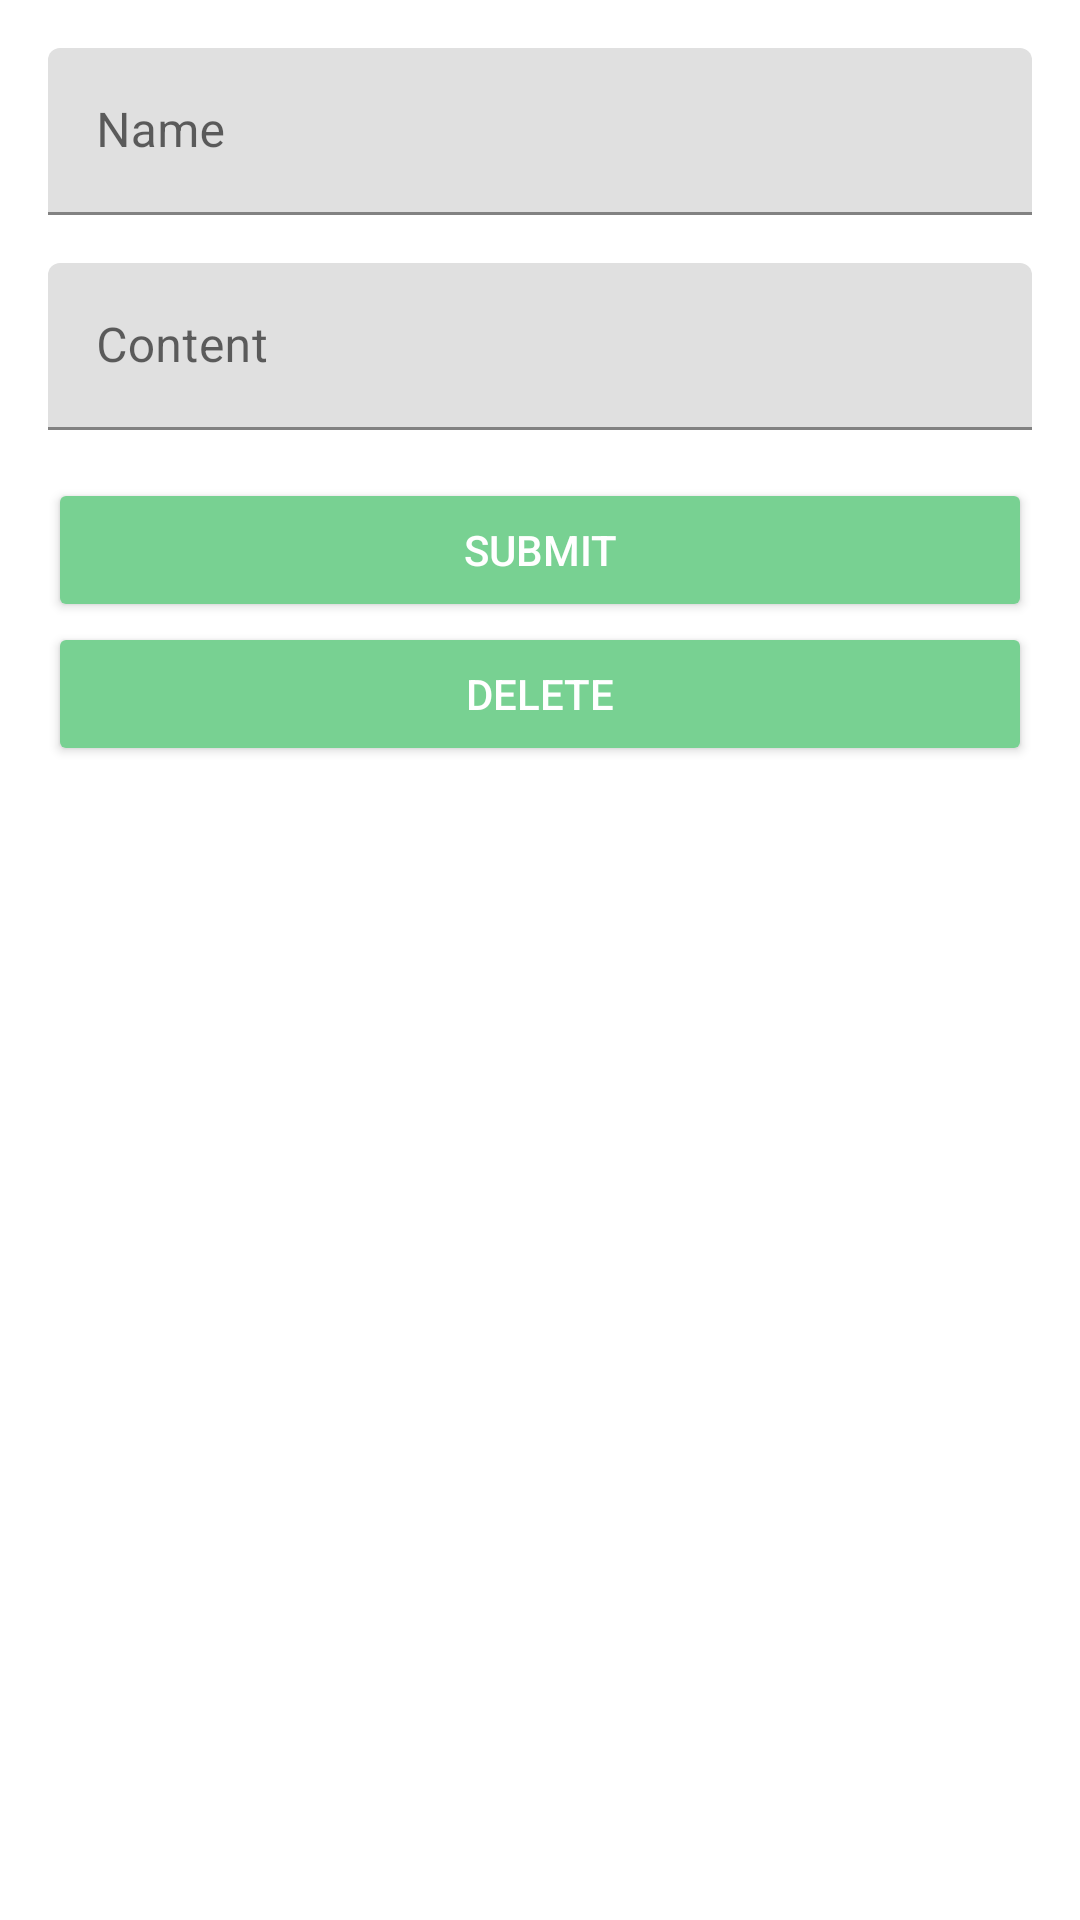

Layout XML and referenced resources for this Android screen:
<!-- AndroidManifest.xml: application theme Theme.TestAhfas -->
<!-- res/layout/fragment_materi_add_update.xml -->
<?xml version="1.0" encoding="utf-8"?>
<LinearLayout xmlns:android="http://schemas.android.com/apk/res/android"
    xmlns:tools="http://schemas.android.com/tools"
    android:layout_width="match_parent"
    android:layout_height="match_parent"
    android:orientation="vertical"
    android:padding="16dp"
    tools:context="ui.materi.MateriAddUpdateFragment">

    <com.google.android.material.textfield.TextInputLayout
        android:layout_width="match_parent"
        android:layout_height="wrap_content"
        android:layout_marginBottom="16dp">

        <EditText
            android:id="@+id/edt_name"
            android:layout_width="match_parent"
            android:layout_height="wrap_content"
            android:autofillHints=""
            android:hint="@string/name"
            android:inputType="textCapSentences"
            android:maxLines="1" />
    </com.google.android.material.textfield.TextInputLayout>

    <com.google.android.material.textfield.TextInputLayout
        android:layout_width="match_parent"
        android:layout_height="wrap_content"
        android:layout_marginBottom="16dp">

        <EditText
            android:id="@+id/edt_content"
            android:layout_width="match_parent"
            android:layout_height="wrap_content"
            android:autofillHints=""
            android:hint="@string/content"
            android:inputType="textCapSentences"
            android:maxLines="1" />
    </com.google.android.material.textfield.TextInputLayout>

    <Button
        android:id="@+id/btn_submit"
        style="@style/Base.Widget.AppCompat.Button.Colored"
        android:layout_width="match_parent"
        android:layout_height="wrap_content"
        android:text="@string/submit" />

    <Button
        android:id="@+id/btn_delete"
        style="@style/Base.Widget.AppCompat.Button.Colored"
        android:layout_width="match_parent"
        android:layout_height="wrap_content"
        android:text="@string/delete" />
</LinearLayout>
<!-- resources referenced by this layout -->
<resources>
  <string name="content">Content</string>
  <string name="delete">Delete</string>
  <string name="name">Name</string>
  <string name="submit">Submit</string>
  <style name="Theme.TestAhfas" parent="Theme.MaterialComponents.DayNight.DarkActionBar">
          
          <item name="colorPrimary">#78D192</item>
          <item name="colorPrimaryVariant">@color/purple_700</item>
          <item name="colorOnPrimary">@color/white</item>
          
          <item name="colorSecondary">#78D192</item>
          <item name="colorSecondaryVariant">@color/teal_700</item>
          <item name="colorOnSecondary">@color/black</item>
          
          <item name="android:statusBarColor" tools:targetApi="l">?attr/colorPrimaryVariant</item>
          
      </style>
  <!-- not gathered from this repository: default colours our renderer supplied (Android Studio template values) -->
  <color name="purple_700">#FF3700B3</color>
  <color name="teal_700">#FF018786</color>
  <color name="black">#FF000000</color>
  <color name="white">#FFFFFFFF</color>
</resources>
